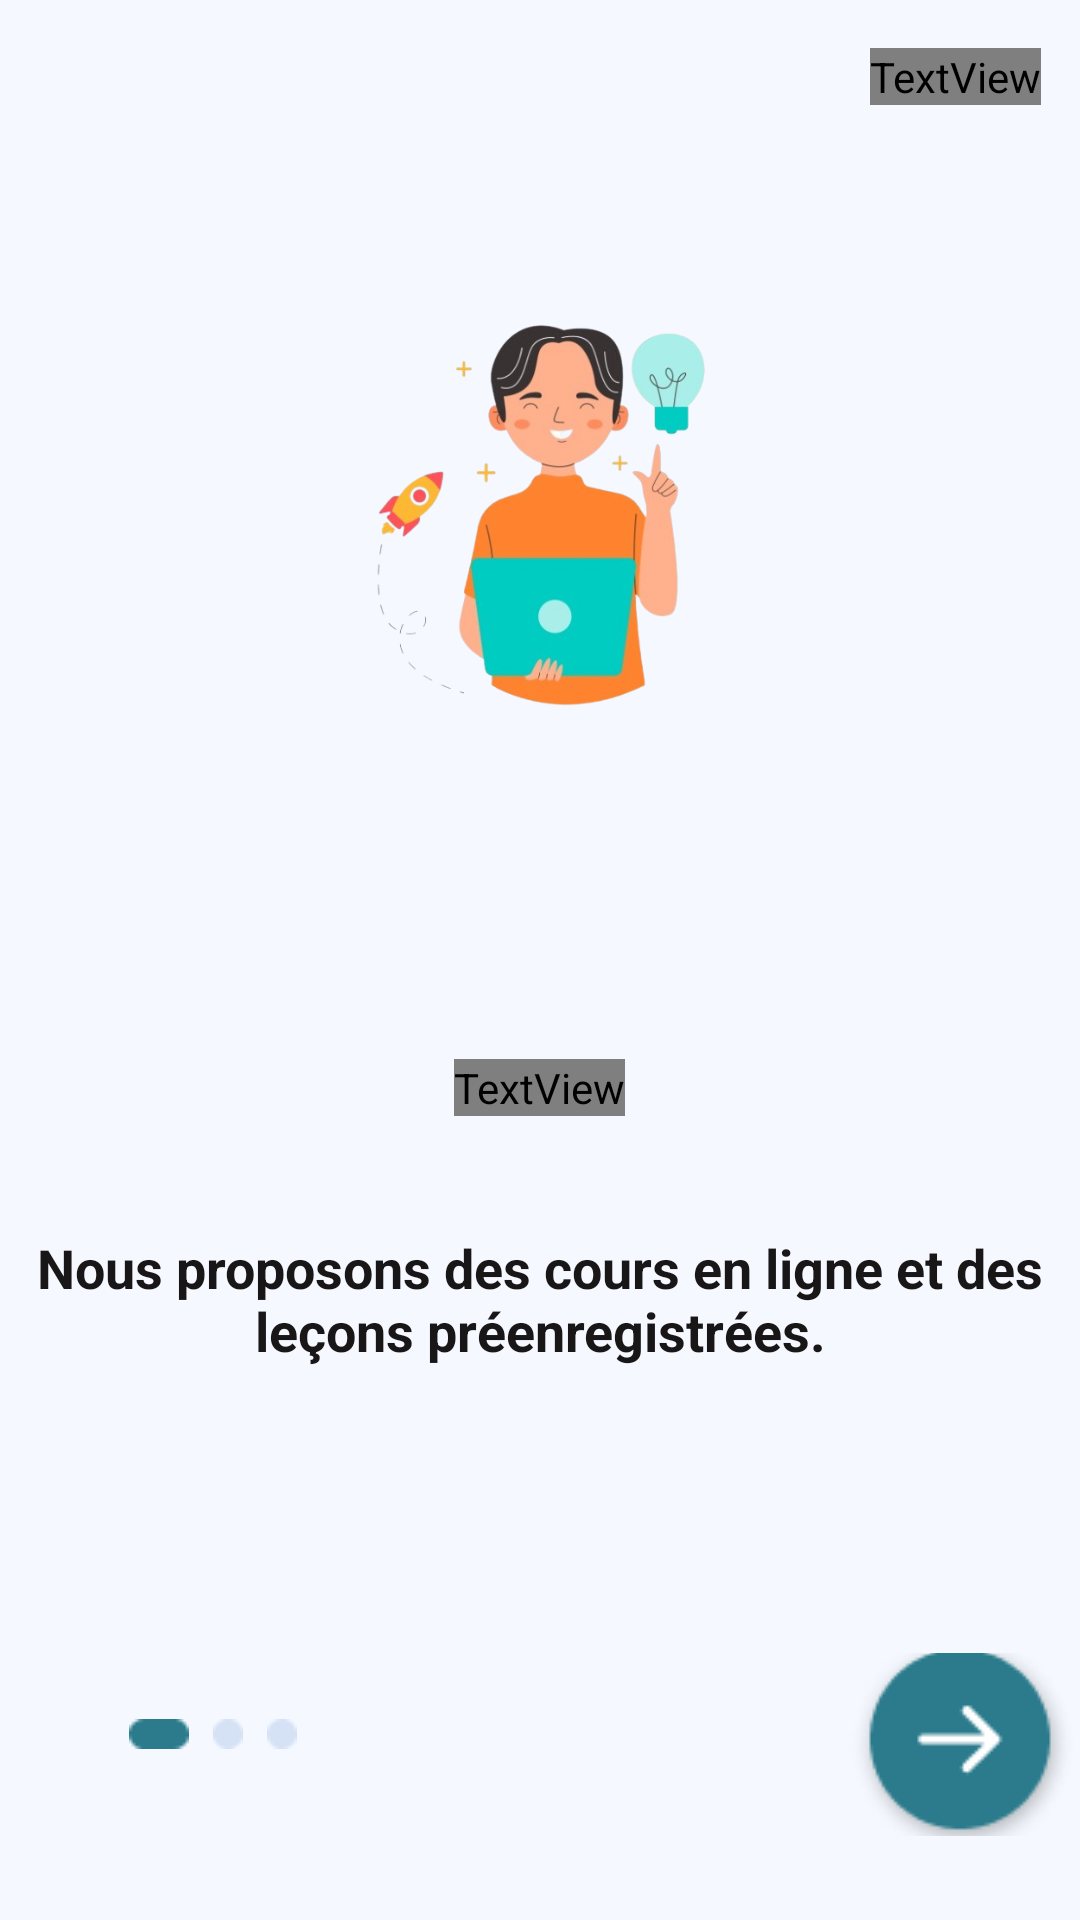

This screen was rendered from an Android layout file. Write that file and the resources it references.
<!-- AndroidManifest.xml: application theme Theme.Coducatifacceuil -->
<!-- res/layout/activity_intro.xml -->
<?xml version="1.0" encoding="utf-8"?>
<RelativeLayout xmlns:android="http://schemas.android.com/apk/res/android"
    xmlns:tools="http://schemas.android.com/tools"
    android:layout_width="match_parent"
    android:layout_height="match_parent"
    android:background="#F5F9FF">

    
    <TextView
        android:id="@+id/skipText"
        android:layout_width="wrap_content"
        android:layout_height="wrap_content"
        android:layout_alignParentEnd="true"
        android:layout_marginTop="16dp"
        android:layout_marginEnd="13dp"
        android:clickable="true"
        android:focusable="true"
        android:fontFamily="@font/ic_jost"
        android:text="Ignorer"
        android:textColor="#202244"
        android:textSize="18sp"
        android:textStyle="bold" />

    
    <ImageView
        android:id="@+id/centralImage"
        android:layout_width="170dp"
        android:layout_height="144dp"
        android:layout_centerHorizontal="true"
        android:layout_marginTop="100dp"
        android:src="@drawable/concept"
        android:contentDescription="Concept Image"/>

    
    <LinearLayout
        android:id="@+id/paginationIndicators"
        android:layout_width="wrap_content"
        android:layout_height="wrap_content"
        android:layout_alignParentStart="true"
        android:layout_alignParentEnd="true"
        android:layout_alignParentBottom="true"
        android:layout_marginStart="43dp"
        android:layout_marginTop="50dp"
        android:layout_marginEnd="106dp"
        android:layout_marginBottom="57dp"
        android:orientation="horizontal">

        <ImageView
            android:id="@+id/indicator1"
            android:layout_width="20dp"
            android:layout_height="10dp"
            android:layout_marginEnd="8dp"
            android:background="@drawable/rectangle"
            android:contentDescription="todo11" />

        <ImageView
            android:id="@+id/indicator2"
            android:layout_width="wrap_content"
            android:layout_height="match_parent"
            android:layout_marginEnd="8dp"
            android:background="@drawable/paginationoval"
            android:contentDescription="todo99"
            tools:ignore="ImageContrastCheck" />

        <ImageView
            android:id="@+id/indicator3"
            android:layout_width="10dp"
            android:layout_height="10dp"
            android:background="@drawable/paginationoval"
            android:contentDescription="todo777"
            tools:ignore="ImageContrastCheck" />
    </LinearLayout>
    
    <TextView
        android:id="@+id/titleText"
        android:layout_width="wrap_content"
        android:layout_height="wrap_content"
        android:layout_alignParentTop="true"
        android:layout_marginTop="353dp"
        android:layout_centerHorizontal="true"
        android:fontFamily="@font/ic_jost"
        android:gravity="center"
        android:text="Apprentissage en ligne"
        android:textColor="#2B7B8C"
        android:textSize="27sp"
        android:textStyle="bold" />

    <TextView
        android:id="@+id/subtitleText"
        android:layout_width="wrap_content"
        android:layout_height="86dp"
        android:layout_below="@id/titleText"
        android:layout_marginTop="18dp"
        android:layout_centerHorizontal="true"
        android:gravity="center"
        android:text="Nous proposons des cours en ligne et des leçons préenregistrées."
        android:textColor="#181616"
        android:textSize="18sp"
        android:textStyle="bold" />

    
    <ImageButton
        android:id="@+id/nextButton"
        android:layout_width="78dp"
        android:layout_height="61dp"
        android:layout_alignParentEnd="true"
        android:layout_alignParentBottom="true"
        android:layout_marginEnd="0dp"
        android:layout_marginBottom="28dp"
        android:backgroundTint="#F5F9FF"
        android:contentDescription="next"
        android:src="@drawable/btn1" />

</RelativeLayout>
<!-- resources referenced by this layout -->
<resources>
  <!-- drawable btn1: png bitmap (drawable, 4417 bytes) -->
  <!-- drawable concept: png bitmap (drawable, 137717 bytes) -->
  <!-- drawable paginationoval: png bitmap (drawable, 275 bytes) -->
  <!-- drawable rectangle: png bitmap (drawable, 304 bytes) -->
  <style name="Theme.Coducatifacceuil" parent="Base.Theme.Coducatifacceuil" />
  <style name="Base.Theme.Coducatifacceuil" parent="Theme.Material3.DayNight.NoActionBar" />
</resources>
